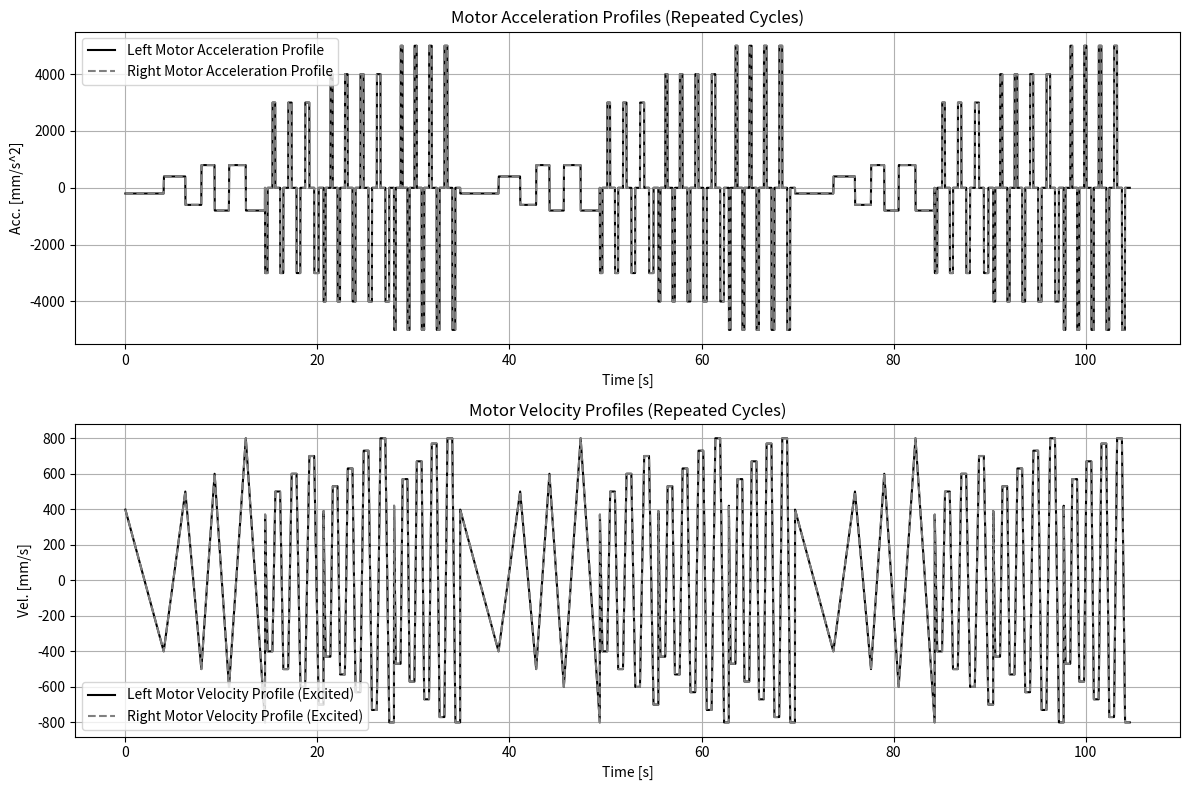

Here is the Python script that generated this plot:
# flake8: noqa
import numpy as np
import matplotlib.pyplot as plt

# Define cycle-specific velocity profiles
cycle_velocities = [
    [400, -400, 500, -500, 600, -600, 800, -800],  # Cycle 1
    [400, -400, 500, -500, 600, -600, 700, -700],  # Cycle 2
    [430, -430, 530, -530, 630, -630, 730, -730, 800, -800],  # Cycle 3
    [470, -470, 570, -570, 670, -670, 770, -770, 800, -800]   # Cycle 4
]

# Define cycle-specific acceleration profiles
cycle_accelerations = [
    [200, 400, 600, 800],   # Cycle 1
    [3000],              # Cycle 2
    [4000],              # Cycle 3
    [5000]               # Cycle 4
]

# Parameters
time_step = 0.01  # seconds, time resolution of the simulation
hold_time = 0.5  # Time to hold velocity constant before transitioning (in seconds) for cycles with holding
num_repetitions = 3  # Number of repetitions of the 4-cycle set

# Function to generate velocity profiles
def generate_velocity_profile(accelerations, velocities, time_step, hold_time, cycle_with_hold=False):
    velocity_profile = []
    acceleration_profile = []
    time_profile = []
    current_velocity = velocities[0]
    
    # Initialize time at 0
    current_time = 0
    
    for i in range(1, len(velocities)):
        target_velocity = velocities[i]
        velocity_change = target_velocity - current_velocity
        
        # Use the specific accelerations for this cycle
        if i - 1 < len(accelerations):
            accel_value = accelerations[i - 1] * np.sign(velocity_change)
        else:
            accel_value = accelerations[-1] * np.sign(velocity_change)  # Use the last acceleration after the cycle ends
        
        # Calculate the time required to reach the target velocity using the specific acceleration
        required_time = abs(velocity_change) / abs(accel_value)
        
        # Generate time for this segment
        segment_time = np.arange(0, required_time, time_step)
        
        for t in segment_time:
            current_velocity += accel_value * time_step
            
            # Cap the velocity at the target value to avoid overshooting
            if accel_value > 0 and current_velocity > target_velocity:
                current_velocity = target_velocity
            elif accel_value < 0 and current_velocity < target_velocity:
                current_velocity = target_velocity
            
            # Append the values to the profiles
            velocity_profile.append(current_velocity)
            acceleration_profile.append(accel_value if current_velocity != target_velocity else 0)
            time_profile.append(current_time)
            current_time += time_step
        
        # Add hold time if this is a cycle with holding
        if cycle_with_hold:
            hold_segment_time = np.arange(0, hold_time, time_step)
            for _ in hold_segment_time:
                velocity_profile.append(current_velocity)
                acceleration_profile.append(0)  # No acceleration during holding period
                time_profile.append(current_time)
                current_time += time_step
    
    return np.array(velocity_profile), np.array(acceleration_profile), np.array(time_profile)

# Function to repeat the entire 4-cycle set for the desired number of repetitions
def repeat_cycles(num_repetitions):
    full_left_vel = []
    full_right_vel = []
    full_left_accel = []
    full_right_accel = []
    full_time = []

    cycle_time_offset = 0
    
    for _ in range(num_repetitions):
        for cycle_idx in range(4):
            # Generate the cycle with the specific velocity and acceleration profiles
            left_vel_cycle, left_accel_cycle, time_cycle = generate_velocity_profile(
                cycle_accelerations[cycle_idx], cycle_velocities[cycle_idx], time_step, hold_time, cycle_with_hold=(cycle_idx > 0))
            right_vel_cycle, right_accel_cycle, _ = generate_velocity_profile(
                cycle_accelerations[cycle_idx], cycle_velocities[cycle_idx], time_step, hold_time, cycle_with_hold=(cycle_idx > 0))

            # Adjust time for each cycle to follow the previous one
            time_cycle = time_cycle + cycle_time_offset

            # Update time offset for the next repetition
            cycle_time_offset = time_cycle[-1] + time_step

            # Append the current set to the full trajectory
            full_left_vel.append(left_vel_cycle)
            full_right_vel.append(right_vel_cycle)
            full_left_accel.append(left_accel_cycle)
            full_right_accel.append(right_accel_cycle)
            full_time.append(time_cycle)

    # Concatenate the full trajectory
    full_left_vel = np.concatenate(full_left_vel)
    full_right_vel = np.concatenate(full_right_vel)
    full_left_accel = np.concatenate(full_left_accel)
    full_right_accel = np.concatenate(full_right_accel)
    full_time = np.concatenate(full_time)
    
    return full_left_vel, full_right_vel, full_left_accel, full_right_accel, full_time

# Generate the repeated cycles
left_vel, right_vel, left_accel, right_accel, time = repeat_cycles(num_repetitions)

# Plot the combined profiles
fig, axs = plt.subplots(2, 1, figsize=(12, 8))

# Plot accelerations first
axs[0].plot(time, left_accel, label="Left Motor Acceleration Profile", color='black')
axs[0].plot(time, right_accel, label="Right Motor Acceleration Profile", linestyle='dashed', color='grey')
axs[0].set_title("Motor Acceleration Profiles (Repeated Cycles)")
axs[0].set_xlabel("Time [s]")
axs[0].set_ylabel("Acc. [mm/s^2]")
axs[0].grid(True)
axs[0].legend()

# Plot velocities next
axs[1].plot(time, left_vel, label="Left Motor Velocity Profile (Excited)", color='black')
axs[1].plot(time, right_vel, label="Right Motor Velocity Profile (Excited)", linestyle='dashed', color='grey')
axs[1].set_title("Motor Velocity Profiles (Repeated Cycles)")
axs[1].set_xlabel("Time [s]")
axs[1].set_ylabel("Vel. [mm/s]")
axs[1].grid(True)
axs[1].legend()

plt.tight_layout()
plt.show()
